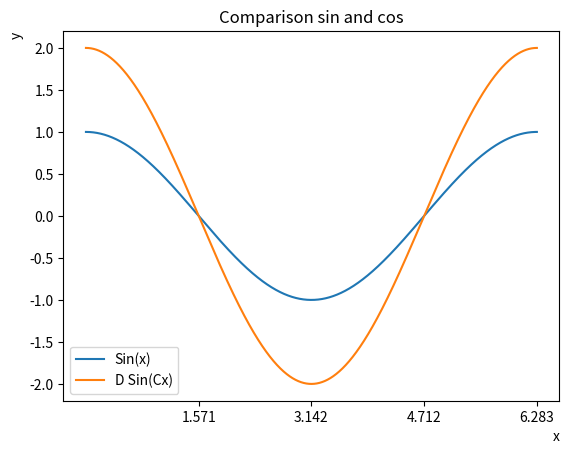

Source code (Python):
import numpy as np
import matplotlib.pyplot as plt
from numpy import pi

fig,ax = plt.subplots(nrows= 1, ncols= 1)

def sin_cos():
    # plots sin(x) and cos(x)
    x = np.linspace(0,2*pi,10000)       #creates the x axis values
    sin = np.sin(x)                     #creates the y axis values
    cos = np.cos(x)
    ax.plot(x,sin, label='Sin(x)')
    ax.plot(x,cos, label='Cos(x)')
    ax.set_title('Comparison sin and cos')
    ax.set_xlabel('x',loc='right')
    ax.set_ylabel('y',loc='top')
    ax.legend()
    plt.xticks([pi/2,pi,3/2*pi,2*pi])   #changes the x axis scale
    

def A_B_term(A=0,B=0):
    '''plots sin(x) and sin(x-A)+B'''

    x = np.linspace(0,2*pi,10000)
    sin1 = np.sin(x-A)+B
    sin = np.sin(x)
    ax.plot(x,sin, label='Sin(x)')
    ax.plot(x,sin1, label='Sin(x-A)+B')    
    ax.set_title('Comparison sin and cos')
    ax.set_xlabel('x',loc='right')
    ax.set_ylabel('y',loc='top')
    ax.legend()
    plt.xticks([pi/2,pi,3/2*pi,2*pi])

def C_D_term(C=1,D=1):
    '''plots cos(x) and Dcos(Cx)'''

    x = np.linspace(0,2*pi,10000)
    cos1 = D*np.cos(C*x)
    cos = np.cos(x)
    ax.plot(x,cos, label='Sin(x)')
    ax.plot(x,cos1, label='D Sin(Cx)')    
    ax.set_title('Comparison sin and cos')
    ax.set_xlabel('x',loc='right')
    ax.set_ylabel('y',loc='top')
    ax.legend()
    plt.xticks([pi/2,pi,3/2*pi,2*pi])


# sin_cos()
# A_B_term(pi,3)
C_D_term(1,2)

plt.show()